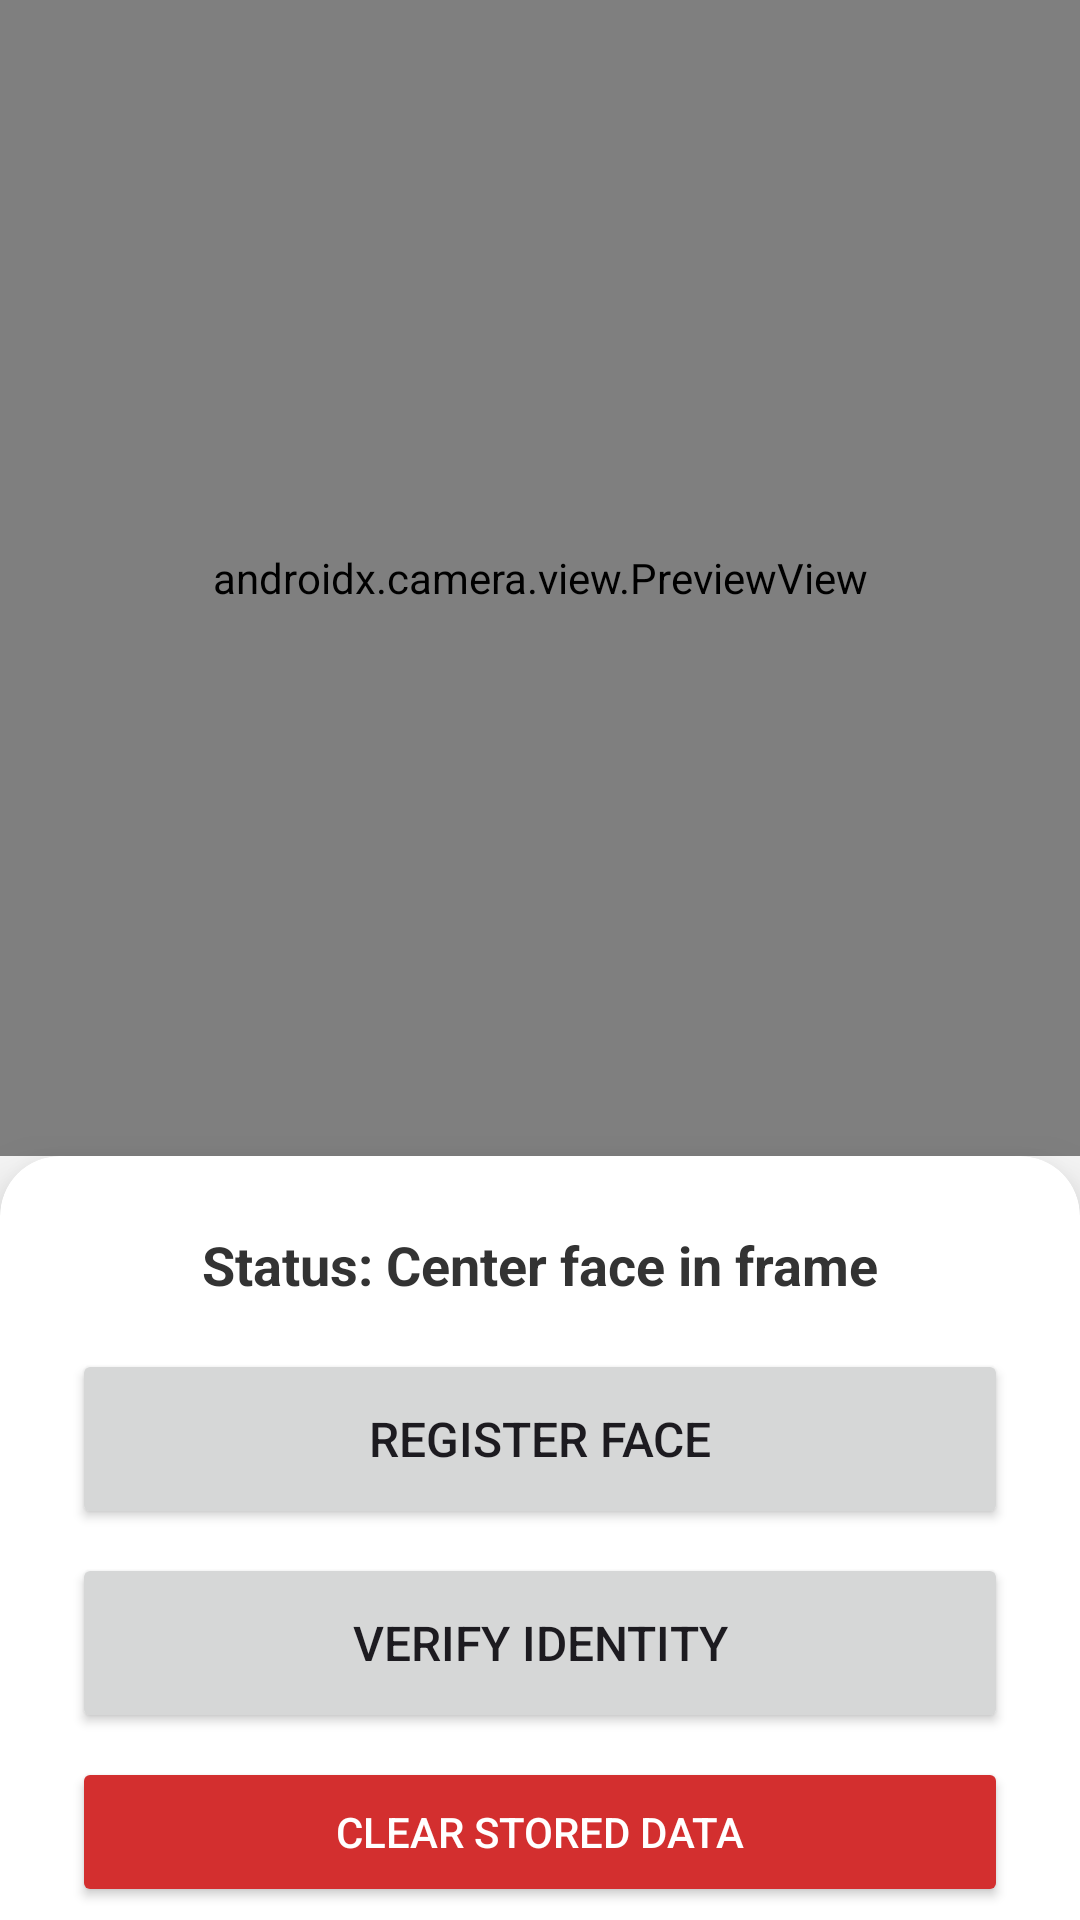

The Android layout XML behind this screen, and the referenced resources:
<!-- AndroidManifest.xml: application theme Theme.Android_6_month -->
<!-- res/layout/activity_recogniton.xml -->
<?xml version="1.0" encoding="utf-8"?>
<androidx.constraintlayout.widget.ConstraintLayout xmlns:android="http://schemas.android.com/apk/res/android"
    xmlns:app="http://schemas.android.com/apk/res-auto"
    xmlns:tools="http://schemas.android.com/tools"
    android:layout_width="match_parent"
    android:layout_height="match_parent"
    android:background="#F5F5F5"
    tools:context=".MLKit.RecognitionActivity">

    <androidx.camera.view.PreviewView
        android:id="@+id/previewView"
        android:layout_width="0dp"
        android:layout_height="0dp"
        app:layout_constraintBottom_toTopOf="@+id/cardControls"
        app:layout_constraintEnd_toEndOf="parent"
        app:layout_constraintStart_toStartOf="parent"
        app:layout_constraintTop_toTopOf="parent" />

    <androidx.cardview.widget.CardView
        android:id="@+id/cardControls"
        android:layout_width="match_parent"
        android:layout_height="wrap_content"
        app:cardCornerRadius="20dp"
        app:cardElevation="12dp"
        android:layout_marginBottom="-20dp"
        app:layout_constraintBottom_toBottomOf="parent">

        <LinearLayout
            android:id="@+id/llButtons"
            android:layout_width="match_parent"
            android:layout_height="wrap_content"
            android:orientation="vertical"
            android:padding="24dp"
            android:paddingBottom="40dp">

            <TextView
                android:id="@+id/tvStatus"
                android:layout_width="match_parent"
                android:layout_height="wrap_content"
                android:text="Status: Center face in frame"
                android:textAlignment="center"
                android:textColor="#333333"
                android:textSize="18sp"
                android:textStyle="bold"
                android:layout_marginBottom="16dp"/>

            <Button
                android:id="@+id/btnSave"
                android:layout_width="match_parent"
                android:layout_height="60dp"
                android:text="REGISTER FACE"
                android:textSize="16sp"
                android:layout_marginBottom="8dp"
                app:cornerRadius="12dp" />

            <Button
                android:id="@+id/btnMatch"
                android:layout_width="match_parent"
                android:layout_height="60dp"
                android:text="VERIFY IDENTITY"
                android:textSize="16sp"
                android:layout_marginBottom="8dp"
                app:cornerRadius="12dp" />

            <Button
                android:id="@+id/btnClear"
                android:layout_width="match_parent"
                android:layout_height="50dp"
                android:text="CLEAR STORED DATA"
                android:textColor="#FFFFFF"
                android:backgroundTint="#D32F2F"
                app:cornerRadius="12dp" />

        </LinearLayout>
    </androidx.cardview.widget.CardView>

</androidx.constraintlayout.widget.ConstraintLayout>
<!-- resources referenced by this layout -->
<resources>
  <style name="Theme.Android_6_month" parent="Base.Theme.Android_6_month">
          
          <item name="android:navigationBarColor">@android:color/transparent</item>
          <item name="android:statusBarColor">@android:color/transparent</item>
          <item name="android:windowLightStatusBar">?attr/isLightTheme</item>
      </style>
  <style name="Base.Theme.Android_6_month" parent="Theme.Material3.DayNight.NoActionBar">
  
          <item name="colorPrimary">@color/black</item>
          <item name="colorOnPrimary">@color/white</item>
          <item name="colorSecondary">@color/black</item>
          <item name="colorOnSecondary">@color/black</item>
          <item name="android:windowBackground">@color/white</item>
  
  
  
          <item name="android:statusBarColor">?attr/colorPrimary</item>
          <item name="android:navigationBarColor">@color/white</item>
          <item name="android:windowLightStatusBar">true</item>
  
  
      </style>
  <color name="black">#FF000000</color>
  <color name="white">#FFFFFFFF</color>
</resources>
